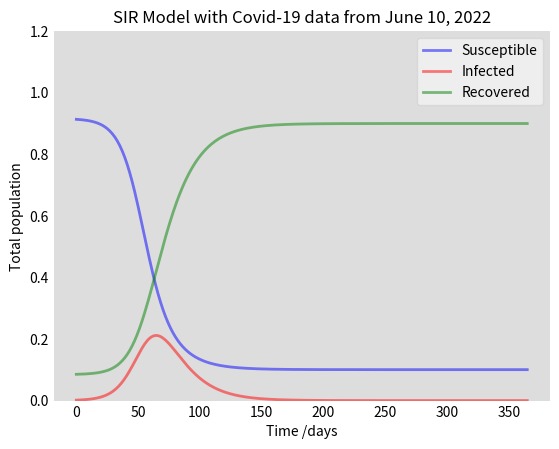

Recreate this plot in Python.
import numpy as np
from scipy.integrate import odeint
import matplotlib.pyplot as plt

# Total population, N.
N = 15109416
# Initial number of infected and recovered individuals, I0 and R0.
I0, R0 = 21846, 1289514
# Everyone else, S0, is susceptible to infection initially.
S0 = N - I0 - R0
# Contact rate, beta, and mean recovery rate, gamma, (in 1/days).
beta, gamma = 0.19357, 0.0714
# A grid of time points (in days)
t = np.linspace(0, 365, 365)

# The SIR model differential equations.
def deriv(y, t, N, beta, gamma):
    S, I, R = y
    dSdt = -beta * S * I / N
    dIdt = beta * S * I / N - gamma * I
    dRdt = gamma * I
    return dSdt, dIdt, dRdt

# Initial conditions vector
y0 = S0, I0, R0
# Integrate the SIR equations over the time grid, t.
ret = odeint(deriv, y0, t, args=(N, beta, gamma))
S, I, R = ret.T

# Plot the data on three separate curves for S(t), I(t) and R(t)
fig = plt.figure(facecolor='w')
ax = fig.add_subplot(111, facecolor='#dddddd', axisbelow=True)
ax.plot(t, S/N, 'b', alpha=0.5, lw=2, label='Susceptible')
ax.plot(t, I/N, 'r', alpha=0.5, lw=2, label='Infected')
ax.plot(t, R/N, 'g', alpha=0.5, lw=2, label='Recovered')
ax.set_xlabel('Time /days')
ax.set_ylabel('Total population')
ax.set_ylim(0,1.2)
ax.yaxis.set_tick_params(length=0)
ax.xaxis.set_tick_params(length=0)
legend = ax.legend()
legend.get_frame().set_alpha(0.5)
for spine in ('top', 'right', 'bottom', 'left'):
    ax.spines[spine].set_visible(False)
plt.title('SIR Model with Covid-19 data from June 10, 2022')
plt.show()
